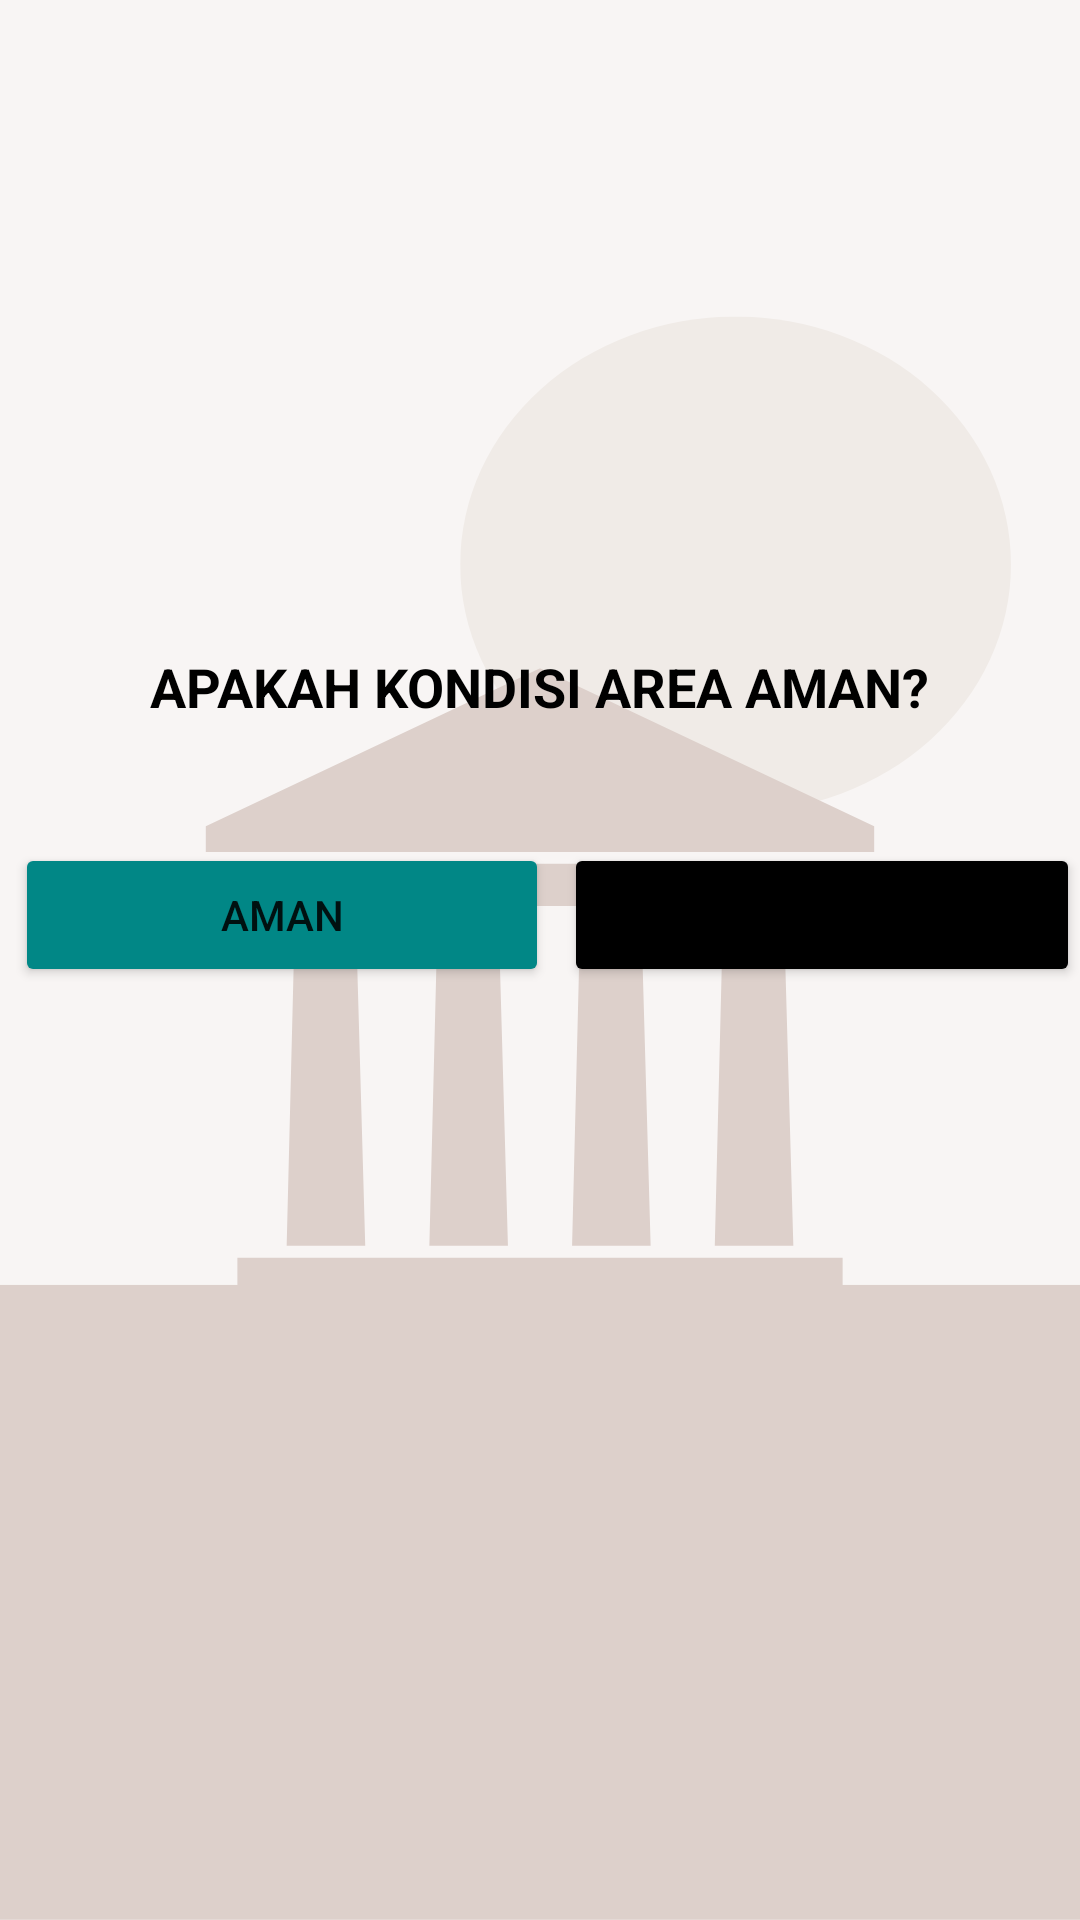

Layout XML and referenced resources for this Android screen:
<!-- AndroidManifest.xml: application theme Theme.AplikasiEPatrol -->
<!-- res/layout/kondisi_area.xml -->
<?xml version="1.0" encoding="utf-8"?>
<androidx.coordinatorlayout.widget.CoordinatorLayout xmlns:android="http://schemas.android.com/apk/res/android"
    xmlns:app="http://schemas.android.com/apk/res-auto"
    xmlns:tools="http://schemas.android.com/tools"
    android:layout_width="match_parent"
    android:layout_height="match_parent"
    android:background="@drawable/background"
    android:fitsSystemWindows="true"
    tools:context=".view.areacondition.KondisiActivity">

    <RelativeLayout
        android:layout_width="match_parent"
        android:layout_height="match_parent">

        <androidx.appcompat.widget.LinearLayoutCompat
            android:layout_width="match_parent"
            android:layout_height="wrap_content"
            android:layout_alignParentBottom="true"
            android:layout_marginTop="30dp"
            android:layout_marginBottom="311dp"
            android:orientation="vertical">

            <androidx.appcompat.widget.AppCompatTextView
                android:layout_width="wrap_content"
                android:layout_height="wrap_content"
                android:layout_gravity="center"
                android:layout_marginTop="20sp"
                android:text="APAKAH KONDISI AREA AMAN?"
                android:textAllCaps="true"
                android:textColor="@color/black"
                android:textSize="18sp"
                android:textStyle="bold" />


            <LinearLayout
                android:layout_width="match_parent"
                android:layout_height="match_parent"
                android:orientation="vertical"
                android:padding="20dp">

            </LinearLayout>


            <LinearLayout
                android:layout_width="match_parent"
                android:layout_height="wrap_content"
                android:orientation="horizontal">

                <Button
                    android:id="@+id/btn_cancel"
                    android:layout_width="10dp"
                    android:layout_height="wrap_content"
                    android:layout_marginHorizontal="5dp"
                    android:layout_weight="2"
                    android:backgroundTint="@color/teal_700"
                    android:text="AMAN" />

                <Button
                    android:id="@+id/btn_confirm"
                    android:layout_width="wrap_content"
                    android:layout_height="wrap_content"
                    android:layout_gravity="center"
                    android:layout_weight="1"
                    android:backgroundTint="@color/black"
                    android:text="TIDAK" />


            </LinearLayout>

        </androidx.appcompat.widget.LinearLayoutCompat>
    </RelativeLayout>

</androidx.coordinatorlayout.widget.CoordinatorLayout>
<!-- resources referenced by this layout -->
<resources>
  <!-- drawable background: png bitmap (drawable, 30485 bytes) -->
  <style name="Theme.AplikasiEPatrol" parent="Theme.MaterialComponents.Light.NoActionBar">
          
          <item name="colorPrimary">@color/purple_500</item>
          <item name="colorPrimaryVariant">@color/purple_700</item>
          <item name="colorOnPrimary">@color/white</item>
          
          <item name="colorSecondary">@color/teal_200</item>
          <item name="colorSecondaryVariant">@color/teal_700</item>
          <item name="colorOnSecondary">@color/black</item>
          
          <item name="android:statusBarColor" tools:targetApi="l">@color/black</item>
          
      </style>
  <!-- not gathered from this repository: default colours our renderer supplied (Android Studio template values) -->
  <color name="purple_500">#FF6200EE</color>
  <color name="purple_700">#FF3700B3</color>
  <color name="teal_200">#FF03DAC5</color>
  <color name="teal_700">#FF018786</color>
  <color name="black">#FF000000</color>
  <color name="white">#FFFFFFFF</color>
</resources>
